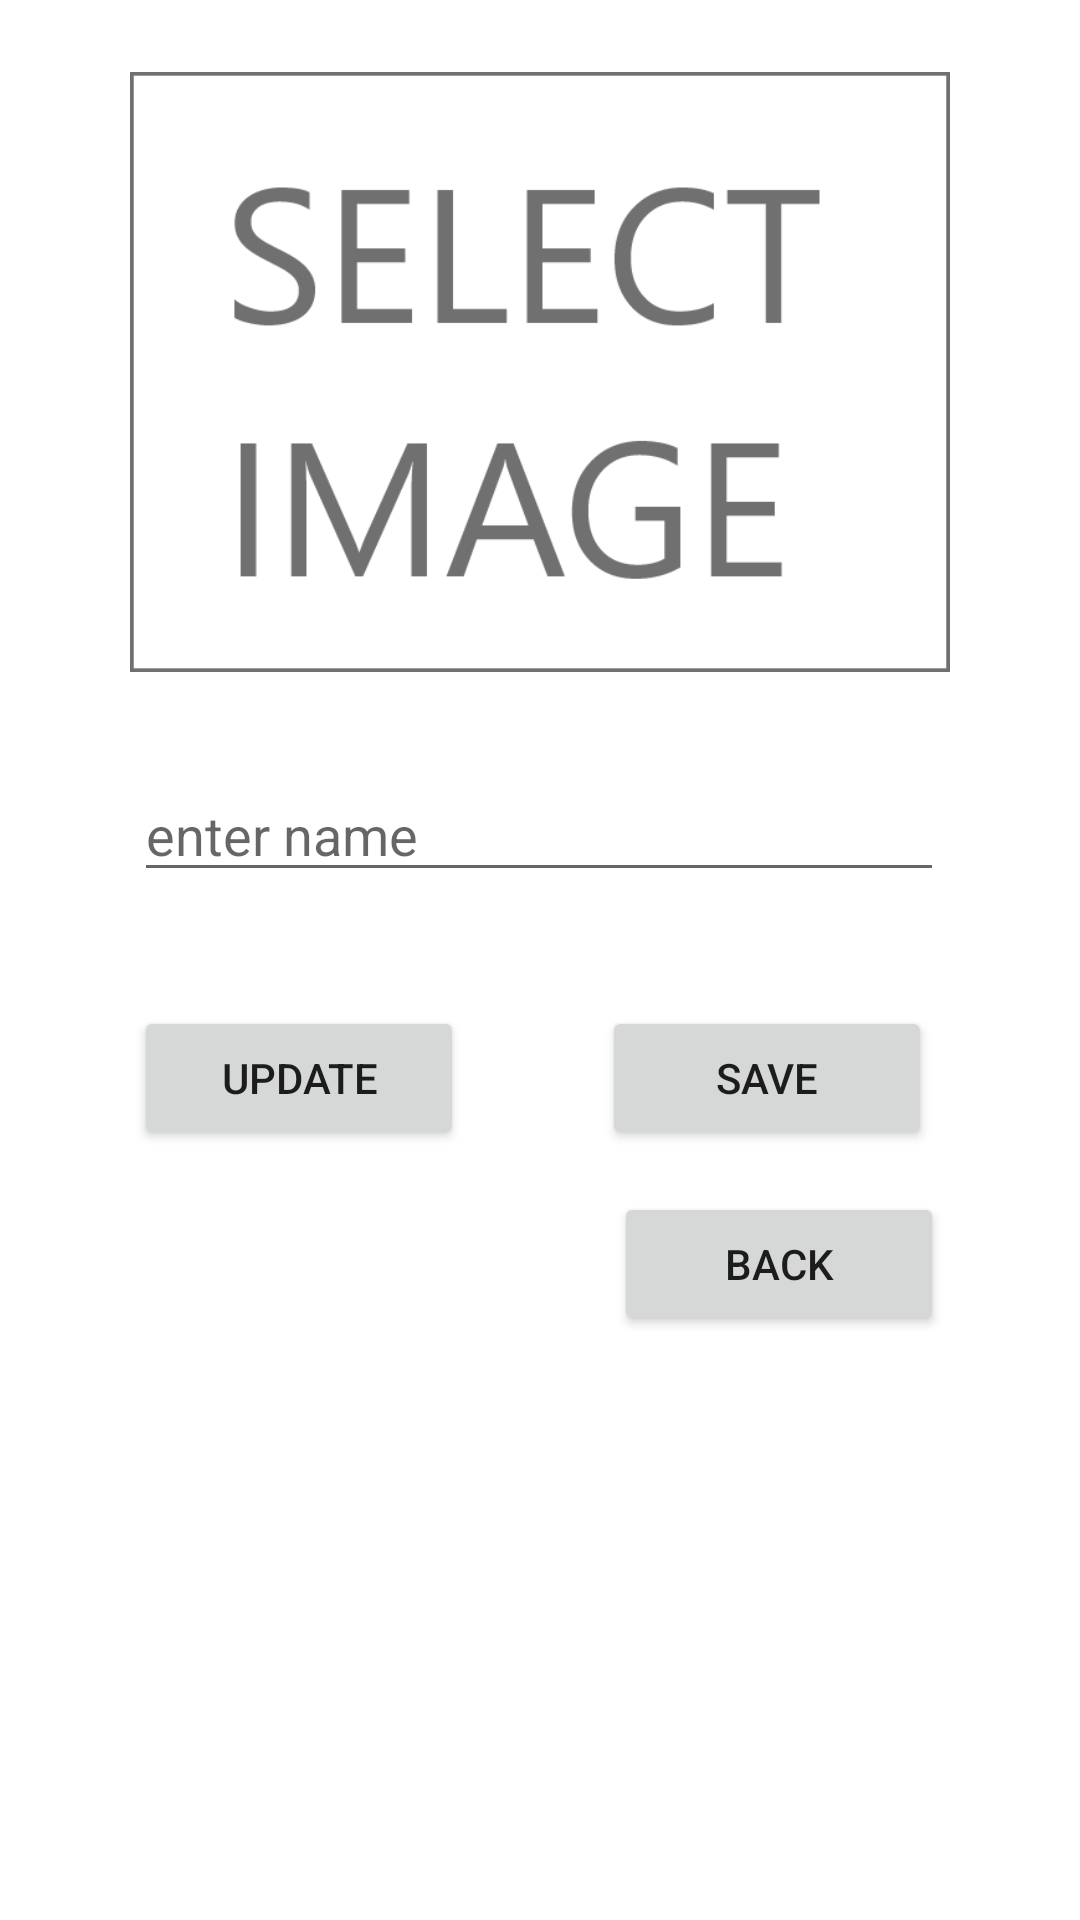

Layout XML and referenced resources for this Android screen:
<!-- AndroidManifest.xml: application theme Theme.SetahatKitabım -->
<!-- res/layout/fragment_art.xml -->
<?xml version="1.0" encoding="utf-8"?>
<androidx.constraintlayout.widget.ConstraintLayout xmlns:android="http://schemas.android.com/apk/res/android"
    xmlns:app="http://schemas.android.com/apk/res-auto"
    xmlns:tools="http://schemas.android.com/tools"
    android:layout_width="match_parent"
    android:layout_height="match_parent"
    tools:context=".fragment.ArtFragment">

    <ImageView
        android:id="@+id/imageView"
        android:layout_width="match_parent"
        android:layout_height="200dp"
        android:layout_marginTop="24dp"
        android:onClick="selectImage"
        android:src="@drawable/select"
        app:layout_constraintEnd_toEndOf="parent"
        app:layout_constraintHorizontal_bias="0.496"
        app:layout_constraintStart_toStartOf="parent"
        app:layout_constraintTop_toTopOf="parent" />

    <EditText
        android:id="@+id/nameText"
        android:layout_width="270dp"
        android:layout_height="wrap_content"
        android:layout_marginTop="32dp"
        android:ems="10"
        android:hint="enter name"
        android:inputType="textPersonName"
        android:textSize="18sp"
        app:layout_constraintEnd_toEndOf="parent"
        app:layout_constraintHorizontal_bias="0.496"
        app:layout_constraintStart_toStartOf="parent"
        app:layout_constraintTop_toBottomOf="@+id/imageView" />

    <androidx.constraintlayout.widget.ConstraintLayout
        android:id="@+id/constraintLayout"
        android:layout_width="270dp"
        android:layout_height="60dp"
        android:layout_marginTop="32dp"
        app:layout_constraintEnd_toEndOf="parent"
        app:layout_constraintHorizontal_bias="0.496"
        app:layout_constraintStart_toStartOf="parent"
        app:layout_constraintTop_toBottomOf="@+id/nameText">

        <Button
            android:id="@+id/update_button"
            android:layout_width="110dp"
            android:layout_height="wrap_content"
            android:onClick="update"
            android:text="UPDATE"
            app:layout_constraintBottom_toBottomOf="parent"
            app:layout_constraintStart_toStartOf="parent"
            app:layout_constraintTop_toTopOf="parent" />

        <Button
            android:id="@+id/save_button"
            android:layout_width="110dp"
            android:layout_height="wrap_content"
            android:layout_marginEnd="4dp"
            android:onClick="save"
            android:text="SAVE"
            app:layout_constraintBottom_toBottomOf="parent"
            app:layout_constraintEnd_toEndOf="parent"
            app:layout_constraintTop_toTopOf="parent" />
    </androidx.constraintlayout.widget.ConstraintLayout>

    <Button
        android:id="@+id/back_button"
        android:layout_width="110dp"
        android:layout_height="wrap_content"
        android:layout_marginTop="8dp"
        android:onClick="back"
        android:text="BACK"
        app:layout_constraintEnd_toEndOf="@+id/constraintLayout"
        app:layout_constraintTop_toBottomOf="@+id/constraintLayout" />

    <TextView
        android:id="@+id/nameTextView"
        android:layout_width="270dp"
        android:layout_height="32dp"
        android:layout_marginTop="32dp"
        android:gravity="center"
        android:textColor="#050505"
        android:textSize="18sp"
        android:textStyle="bold"
        app:layout_constraintEnd_toEndOf="parent"
        app:layout_constraintStart_toStartOf="parent"
        app:layout_constraintTop_toBottomOf="@+id/imageView" />

</androidx.constraintlayout.widget.ConstraintLayout>
<!-- resources referenced by this layout -->
<resources>
  <!-- drawable select: png bitmap (drawable-hdpi, 7323 bytes) -->
  <style name="Theme.SetahatKitabım" parent="Theme.MaterialComponents.DayNight.DarkActionBar">
          
          <item name="colorPrimary">@color/purple_500</item>
          <item name="colorPrimaryVariant">@color/purple_700</item>
          <item name="colorOnPrimary">@color/white</item>
          
          <item name="colorSecondary">@color/teal_200</item>
          <item name="colorSecondaryVariant">@color/teal_700</item>
          <item name="colorOnSecondary">@color/black</item>
          
          <item name="android:statusBarColor" tools:targetApi="l">?attr/colorPrimaryVariant</item>
          
      </style>
  <!-- not gathered from this repository: default colours our renderer supplied (Android Studio template values) -->
  <color name="purple_500">#FF6200EE</color>
  <color name="purple_700">#FF3700B3</color>
  <color name="teal_200">#FF03DAC5</color>
  <color name="teal_700">#FF018786</color>
  <color name="black">#FF000000</color>
  <color name="white">#FFFFFFFF</color>
</resources>
